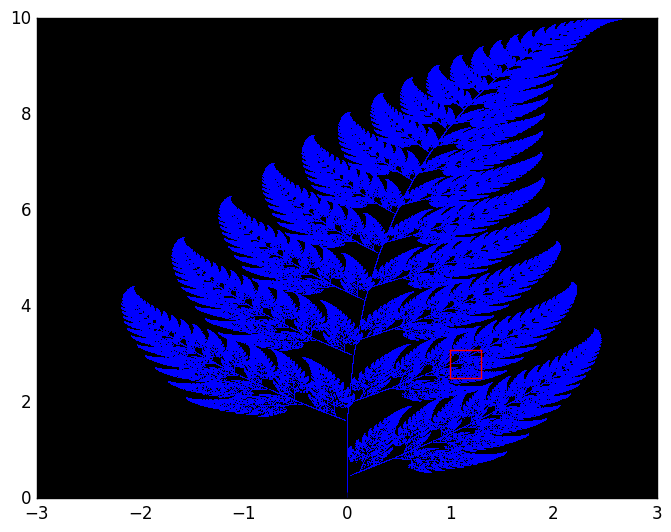

The matplotlib source for this figure:
import random
import matplotlib.pyplot as plt
plt.style.use('classic')

X = [0]
Y = [0]

for n in range(1,10**6+1):
    r = random.uniform(0, 100)
    if r < 1.0:
        x = 0
        y = 0.16*Y[n-1]
    elif r < 86.0:
        x = 0.85*X[n-1] + 0.04*Y[n-1]
        y = -0.04*X[n-1] + 0.85*Y[n-1]+1.6
    elif r < 93.0:
        x = 0.2*X[n-1] - 0.26*Y[n-1]
        y = 0.23*X[n-1] + 0.22*Y[n-1] + 1.6
    else:
        x = -0.15*X[n-1] + 0.28*Y[n-1]
        y = 0.26*X[n-1] + 0.24*Y[n-1] + 0.44
    X.append(x);Y.append(y)

plt.plot(X,Y,',',color ='blue')

#my finger
A1=[1,1.3]
A2=[2.5,2.5]
A3=[3.1,3.1]
B1=[2.5,3.1]
B2=[1,1]
B3=[1.3,1.3]
plt.plot(A1,A2,'-',color='red')
plt.plot(A1,A3,'-',color='red')
plt.plot(B2,B1,'-',color='red')
plt.plot(B3,B1,'-',color='red')

ax=plt.gca()
ax.set_facecolor("black")

plt.show()